Run: headless pygame with SDL's dummy video driver; simulated clock (each Clock.tick advances the game by its frame time, no real sleeping); random seed 0; keys injected as events and as key.get_pressed() state; no mouse input.
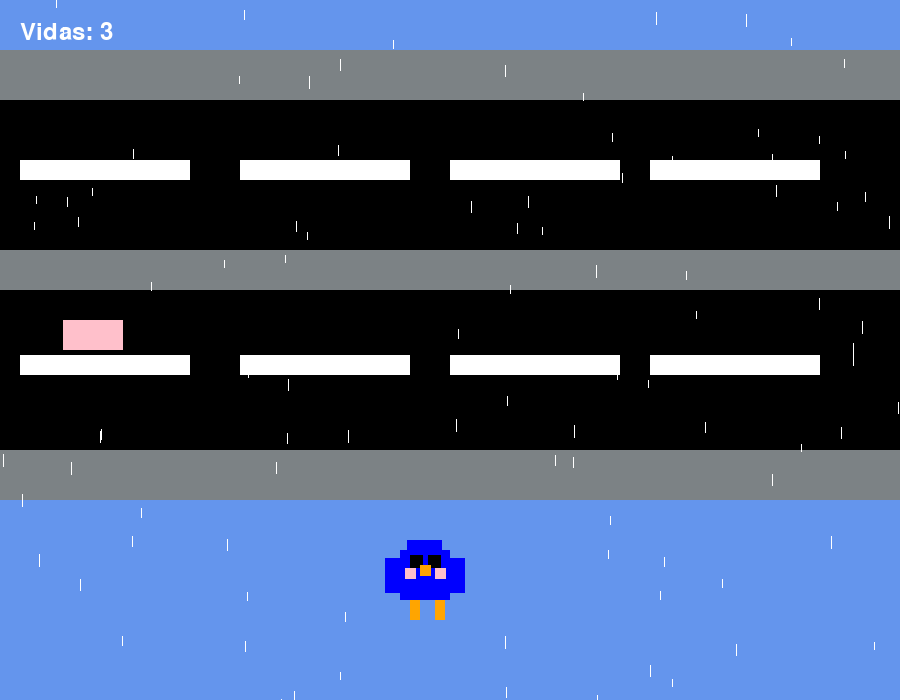
Frame 1 of 4 · flips 1–60 · no input
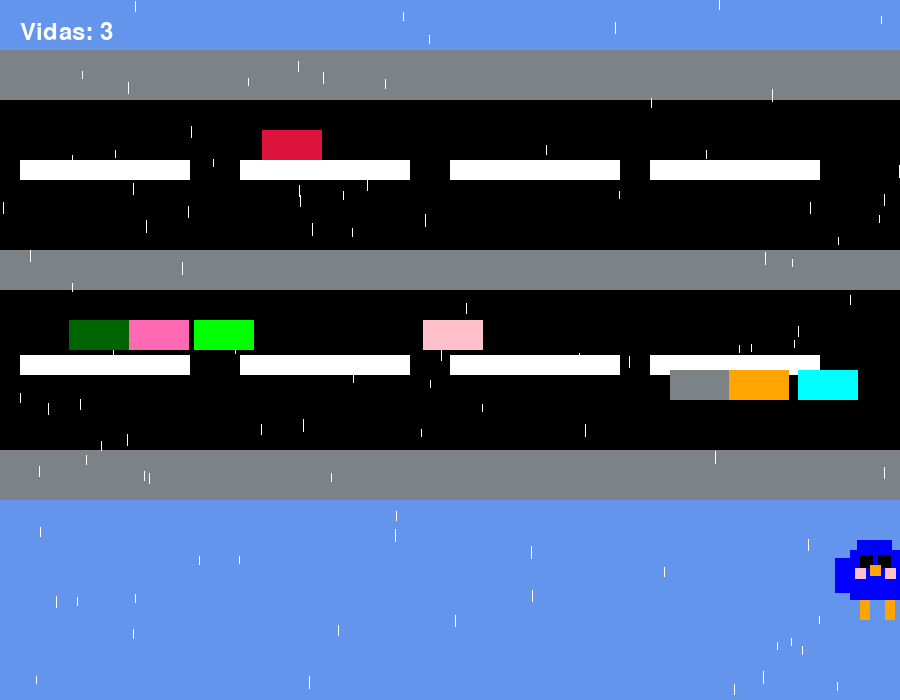
Frame 2 of 4 · flips 61–180 · tapped SPACE, RETURN · held RIGHT (→), D
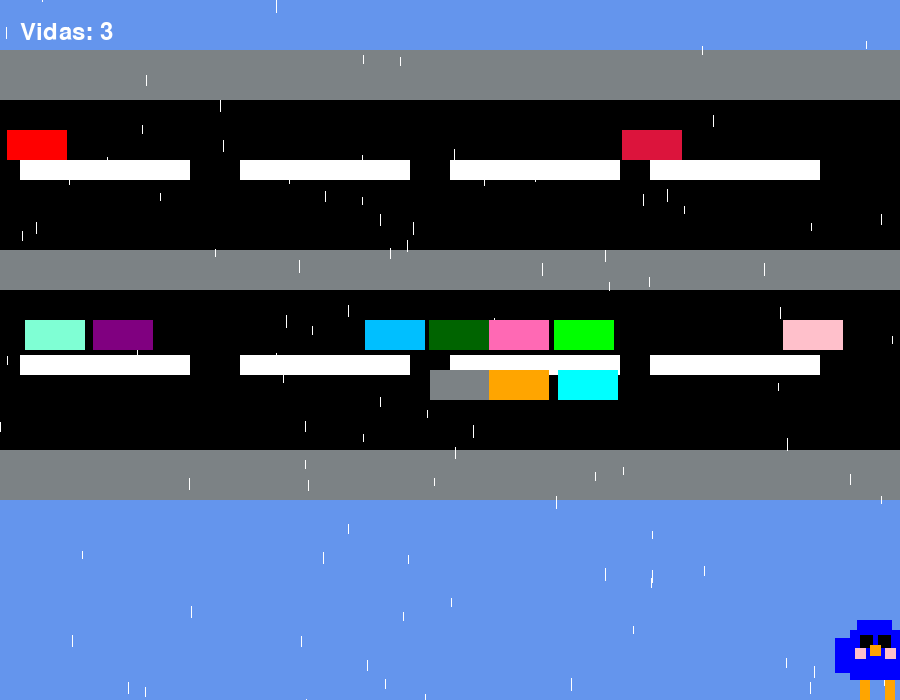
Frame 3 of 4 · flips 181–300 · held DOWN (↓), S
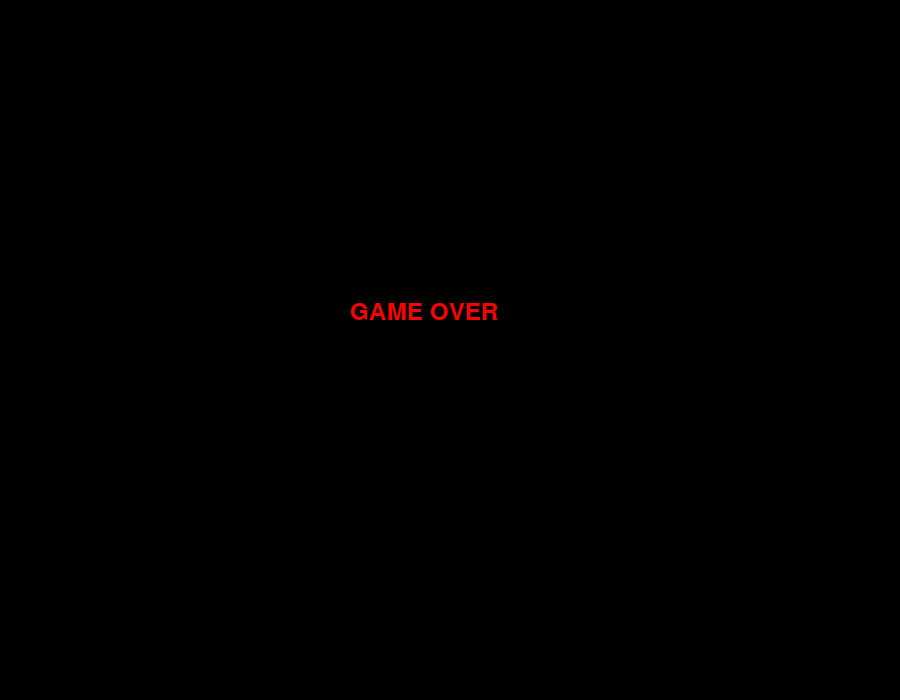
Frame 4 of 4 · flips 301–420 · held LEFT (←), A, UP (↑), W

The pygame program that drew these frames:

import pygame
import sys
import random

# Colores
negro = (0, 0, 0)
gris = (124, 130, 133)
verde = (0, 255, 0)
azul_claro = (100, 149, 237)
amarillo = (255, 250, 0)
rosa = (255, 192, 203)
naranja = (255, 165, 0)
rojo = (255, 0, 0)
azul = (0, 0, 255)
blanco = (255, 255, 255)

colores_unicos = [
    rojo, azul, naranja, rosa, verde, amarillo, blanco, gris,
    (128, 0, 128), (0, 255, 255), (255, 105, 180), (0, 100, 0),
    (210, 105, 30), (75, 0, 130), (255, 20, 147), (0, 191, 255),
    (255, 140, 0), (127, 255, 212), (220, 20, 60)
]

pygame.init()
ventana = pygame.display.set_mode((900, 700))
pygame.display.set_caption("Crossy Road")
clock = pygame.time.Clock()

fuente = pygame.font.SysFont("arial", 36)
vidas = 3

class Jugador(pygame.sprite.Sprite):
    def __init__(self):
        super().__init__()
        self.image = pygame.Surface((50, 70), pygame.SRCALPHA)
        self.rect = self.image.get_rect()
        self.rect.x = 400
        self.rect.y = 550
        self.vel = 5

    def update(self):
        teclas = pygame.key.get_pressed()
        if teclas[pygame.K_LEFT]:
            self.rect.x -= self.vel
        if teclas[pygame.K_RIGHT]:
            self.rect.x += self.vel
        if teclas[pygame.K_UP]:
            self.rect.y -= self.vel
        if teclas[pygame.K_DOWN]:
            self.rect.y += self.vel
        self.rect.clamp_ip(pygame.Rect(0, 0, 900, 700))

    def draw(self, surface):
        x = self.rect.x
        y = self.rect.y
        pygame.draw.rect(surface, azul, (x, y, 50, 50))
        pygame.draw.rect(surface, azul, (x+50, y+8, 15, 35))
        pygame.draw.rect(surface, azul, (x-15, y+8, 15, 35))
        pygame.draw.rect(surface, azul, (x+7, y-10, 35, 15))
        pygame.draw.rect(surface, negro, (x+28, y+5, 13, 13))
        pygame.draw.rect(surface, negro, (x+10, y+5, 13, 13))
        pygame.draw.rect(surface, naranja, (x+20, y+15, 11, 11))
        pygame.draw.rect(surface, rosa, (x+35, y+18, 11, 11))
        pygame.draw.rect(surface, rosa, (x+5, y+18, 11, 11))
        pygame.draw.rect(surface, naranja, (x+35, y+50, 10, 20))
        pygame.draw.rect(surface, naranja, (x+10, y+50, 10, 20))

class Carro(pygame.sprite.Sprite):
    def __init__(self, x, y, color, velocidad):
        super().__init__()
        self.image = pygame.Surface((60, 30))
        self.image.fill(color)
        self.rect = self.image.get_rect(topleft=(x, y))
        self.velocidad = velocidad

    def update(self, carros_mismo_carril):
        bloqueado = False
        for otro in carros_mismo_carril:
            if otro == self:
                continue
            distancia = otro.rect.x - self.rect.x if self.velocidad > 0 else self.rect.x - otro.rect.x
            if 0 < distancia < 65 and otro.rect.y == self.rect.y:
                bloqueado = True
                break
        if not bloqueado:
            self.rect.x += self.velocidad

        if self.velocidad > 0 and self.rect.left > 900:
            self.rect.right = 0
        elif self.velocidad < 0 and self.rect.right < 0:
            self.rect.left = 900

# Generar lluvia
lluvia = []
for _ in range(100):
    x = random.randint(0, 900)
    y = random.randint(0, 700)
    velocidad = random.randint(4, 8)
    longitud = random.randint(7, 12)
    lluvia.append([x, y, velocidad, longitud])

def agregar_carros_sin_superposicion(cantidad, y, direccion, velocidades):
    global color_index
    carros = []
    usados = []
    for _ in range(cantidad):
        while True:
            x = random.randint(-2000, 0) if direccion == "derecha" else random.randint(900, 2500)
            velocidad = random.choice(velocidades)
            if direccion == "izquierda":
                velocidad = -velocidad
            espacio_valido = all(abs(x - usado[0]) > 120 for usado in usados)
            if espacio_valido:
                color = colores_unicos[color_index % len(colores_unicos)]
                color_index += 1
                carro = Carro(x, y, color, velocidad)
                carros.append(carro)
                usados.append((x, y))
                break
    return carros

jugador = Jugador()
grupo_jugador = pygame.sprite.Group(jugador)
random.shuffle(colores_unicos)
color_index = 0

# Carriles separados
carril_1 = pygame.sprite.Group(agregar_carros_sin_superposicion(6, 130, "derecha", [2, 3, 4]))
carril_2 = pygame.sprite.Group(agregar_carros_sin_superposicion(8, 320, "derecha", [3, 5, 6]))
carril_3 = pygame.sprite.Group(agregar_carros_sin_superposicion(8, 370, "izquierda", [2, 4, 5, 6]))

todos_los_carros = [carril_1, carril_2, carril_3]

# Bucle principal
while True:
    for event in pygame.event.get():
        if event.type == pygame.QUIT:
            pygame.quit()
            sys.exit()

    jugador.update()
    for grupo in todos_los_carros:
        for carro in grupo:
            carro.update(grupo)

    # Colisiones
    for grupo in todos_los_carros:
        if pygame.sprite.spritecollideany(jugador, grupo):
            vidas -= 1
            jugador.rect.x, jugador.rect.y = 400, 550
            pygame.time.delay(500)
            if vidas == 0:
                ventana.fill(negro)
                texto_gameover = fuente.render("GAME OVER", True, rojo)
                ventana.blit(texto_gameover, (350, 300))
                pygame.display.update()
                pygame.time.delay(2000)
                pygame.quit()
                sys.exit()

    ventana.fill(azul_claro)

    # Fondo
    pygame.draw.rect(ventana, azul_claro, (0, 1, 900, 200))
    pygame.draw.rect(ventana, azul_claro, (0, 500, 900, 200))
    pygame.draw.rect(ventana, negro, (0, 290, 900, 160))
    pygame.draw.rect(ventana, gris, (0, 450, 900, 50))
    pygame.draw.rect(ventana, gris, (0, 240, 900, 50))
    pygame.draw.rect(ventana, gris, (0, 50, 900, 50))
    pygame.draw.rect(ventana, negro, (0, 100, 900, 150))
    for x in [20, 240, 450, 650]:
        pygame.draw.rect(ventana, blanco, (x, 160, 170, 20))
        pygame.draw.rect(ventana, blanco, (x, 355, 170, 20))

    # Lluvia
    for gota in lluvia:
        pygame.draw.line(ventana, blanco, (gota[0], gota[1]), (gota[0], gota[1] + gota[3]), 1)
        gota[1] += gota[2]
        if gota[1] > 700:
            gota[0] = random.randint(0, 900)
            gota[1] = random.randint(-20, 0)

    for grupo in todos_los_carros:
        grupo.draw(ventana)

    jugador.draw(ventana)

    texto_vidas = fuente.render(f"Vidas: {vidas}", True, blanco)
    ventana.blit(texto_vidas, (20, 20))

    pygame.display.update()
    clock.tick(60)
